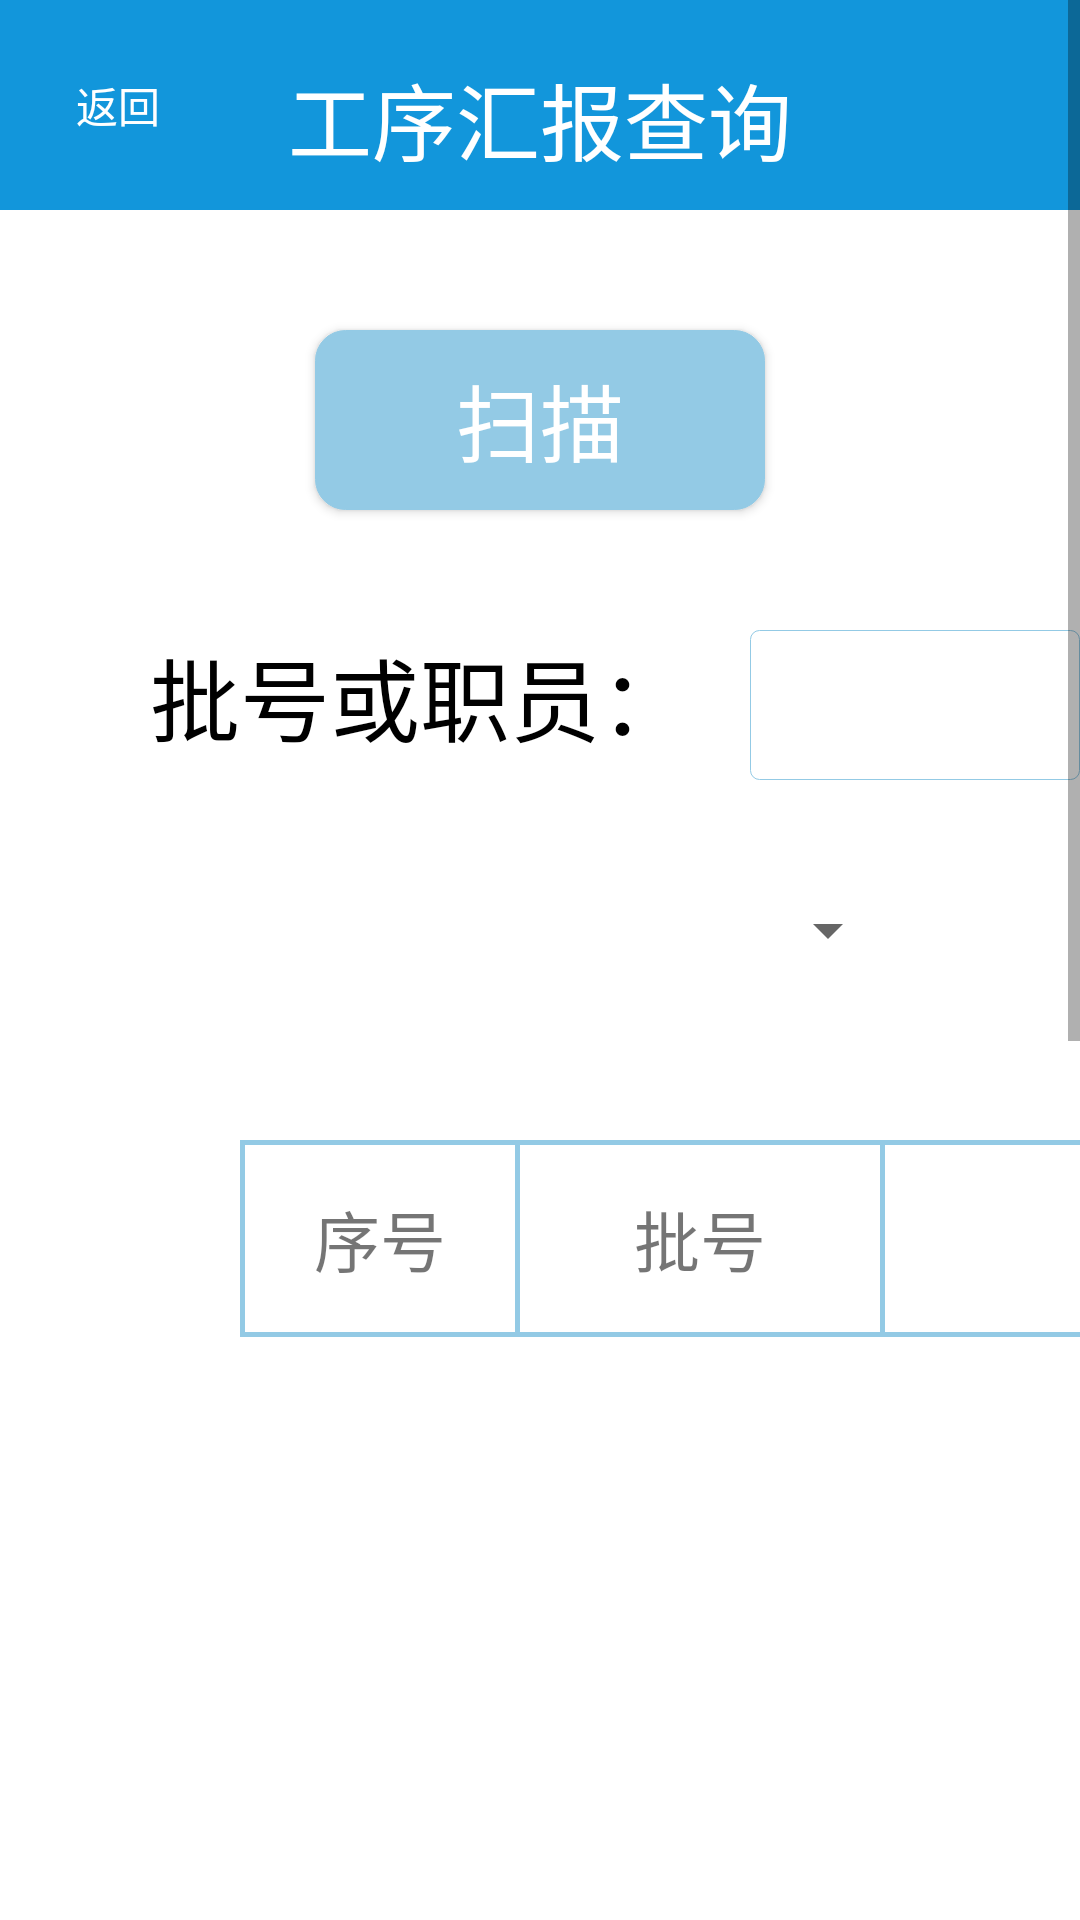

Layout XML and referenced resources for this Android screen:
<!-- AndroidManifest.xml: application theme AppTheme -->
<!-- res/layout/activity_cx.xml -->
<ScrollView xmlns:android="http://schemas.android.com/apk/res/android"
    android:layout_width="match_parent"
    android:layout_height="fill_parent"
    android:background="@android:color/white"
     >

  <RelativeLayout
      android:layout_width="match_parent"
      android:layout_height="wrap_content" >

      <RelativeLayout
          android:layout_width="match_parent"
          android:layout_height="70dp"
          android:background="#1296DB">

          <Button
              android:id="@+id/button_back"
              android:layout_width="75dp"
              android:layout_height="wrap_content"
              android:text="返回"
              android:background="@drawable/mm_title_back_btn"
              android:textColor="@android:color/white"
              android:layout_centerVertical="true"
              android:layout_marginLeft="2dp" />


          <TextView
              android:id="@+id/title"
              android:layout_width="wrap_content"
              android:layout_height="wrap_content"
              android:layout_marginTop="19dp"
              android:layout_centerHorizontal="true"
              android:gravity="center_vertical"
              android:text="工序汇报查询"
              android:textColor="@android:color/white"
              android:textSize="28sp" />
      </RelativeLayout>

      <RelativeLayout
          android:layout_width="match_parent"
          android:layout_height="wrap_content"
          android:layout_centerInParent="true">

          <Button
              android:id="@+id/button_scan"
              android:layout_width="150sp"
              android:layout_height="60sp"
              android:text="扫描"
              android:textSize="28sp"
              android:background="@drawable/btn_style"
              android:layout_centerHorizontal="true"
              android:layout_marginTop="110dp"
              android:textColor="@android:color/white" />


          <TextView
              android:id="@+id/ph"
              android:layout_width="200sp"
              android:layout_height="50sp"
              android:layout_marginLeft="50dp"
              android:layout_marginTop="40dp"
              android:layout_below="@+id/button_scan"
              android:text="批号或职员："
              android:textColor="@android:color/black"
              android:textSize="30sp" />
          <EditText
              android:id="@+id/edit_ph"
              android:layout_width="150sp"
              android:layout_height="50sp"
              android:layout_toRightOf="@+id/ph"
              android:layout_below="@+id/button_scan"
              android:layout_marginTop="40dp"
              android:background="@drawable/edit_style"
              android:textSize="28sp"
              android:padding="10dp"/>




          <Spinner
              android:id="@+id/spinner3"
              android:layout_width="250sp"
              android:layout_height="60sp"
              android:layout_below="@+id/ph"
              android:layout_marginLeft="50dp"
              android:layout_marginTop="20dp"
              android:textSize="30sp" />


          <LinearLayout
              android:layout_width="match_parent"
              android:layout_height="wrap_content"
              android:orientation="horizontal"
              android:layout_marginTop="380dp">




              <HorizontalScrollView
                  android:layout_width="match_parent"
                  android:layout_height="800dp"
                  android:overScrollMode="never"
                  android:scrollbars="none">

                  <LinearLayout
                      android:layout_width="match_parent"
                      android:layout_height="wrap_content"
                      android:orientation="vertical">


                      <LinearLayout
                          android:id="@+id/l1"
                          android:layout_width="wrap_content"
                          android:layout_height="wrap_content"
                          android:orientation="vertical"
                          android:layout_marginLeft="80dp">

                          <include
                              layout="@layout/list_item"
                              android:id="@+id/list_title2" />




                          <ListView
                              android:id="@+id/list_view"
                              android:layout_width="wrap_content"
                              android:layout_height="wrap_content"
                              android:scrollbars="horizontal|vertical" />


                      </LinearLayout>


                  </LinearLayout>
              </HorizontalScrollView>
          </LinearLayout>
      </RelativeLayout>






    </RelativeLayout>


  </ScrollView>
<!-- res/layout/list_item.xml (included above) -->
<?xml version="1.0" encoding="utf-8"?>
<LinearLayout xmlns:android="http://schemas.android.com/apk/res/android"
    android:layout_width="wrap_content"
    android:layout_height="wrap_content"
    android:orientation="vertical"
    >
    <View
        android:layout_width="match_parent"
        android:layout_height="1.5dip"
        android:background="#93CAE5"/>

    <LinearLayout
        android:layout_width="wrap_content"
        android:layout_height="wrap_content"
        android:orientation="horizontal">

        <View
            android:layout_width="1.5dp"
            android:layout_height="match_parent"
            android:background="#93CAE5"/>

        <TextView
            android:id="@+id/text_id"
            android:layout_width="90dp"
            android:layout_height="wrap_content"
            android:layout_gravity="center"
            android:gravity="center"
            android:text="序号"
            android:textSize="22sp"
            android:padding="15dp"
            android:maxLines="1"/>

        <View
            android:layout_width="1.5dp"
            android:layout_height="match_parent"
            android:background="#93CAE5"/>

        <TextView
            android:id="@+id/text_ph"
            android:layout_width="120dp"
            android:layout_height="wrap_content"
            android:layout_gravity="center"
            android:gravity="center"
            android:text="批号"
            android:textSize="22sp"
            android:padding="15dp"
            android:maxLines="1"/>

        <View
            android:layout_width="1.5dp"
            android:layout_height="match_parent"
            android:background="#93CAE5"/>

        <TextView
            android:id="@+id/text_cpmc"
            android:layout_width="280dp"
            android:layout_height="wrap_content"
            android:layout_gravity="center"
            android:gravity="center"
            android:text="产品名称"
            android:textSize="22sp"
            android:padding="15dp"
            android:maxLines="1"/>

        <View
            android:layout_width="1.5dp"
            android:layout_height="match_parent"
            android:background="#93CAE5"/>

        <TextView
            android:id="@+id/text_date"
            android:layout_width="200dp"
            android:layout_height="wrap_content"
            android:layout_gravity="center"
            android:gravity="center"
            android:text="汇报时间"
            android:textSize="22sp"
            android:padding="15dp"
            android:maxLines="1"/>

        <View
            android:layout_width="1.5dp"
            android:layout_height="match_parent"
            android:background="#93CAE5"/>

        <TextView
            android:id="@+id/text_jth"
            android:layout_width="150dp"
            android:layout_height="wrap_content"
            android:layout_gravity="center"
            android:gravity="center"
            android:text="机台信息"
            android:textSize="22sp"
            android:padding="15dp"
            android:maxLines="1"/>

        <View
            android:layout_width="1px"
            android:layout_height="match_parent"
            android:background="#93CAE5"/>

        <TextView
            android:id="@+id/text_czy"
            android:layout_width="180dp"
            android:layout_height="wrap_content"
            android:layout_gravity="center"
            android:gravity="center"
            android:text="操作工"
            android:textSize="22sp"
            android:padding="15dp"
            android:maxLines="1"/>

        <View
            android:layout_width="1px"
            android:layout_height="match_parent"
            android:background="#93CAE5"/>

        <TextView
            android:id="@+id/text_lpsl"
            android:layout_width="150dp"
            android:layout_height="wrap_content"
            android:layout_gravity="center"
            android:gravity="center"
            android:text="良品数量"
            android:textSize="22sp"
            android:padding="15dp"
            android:maxLines="1"/>

        <View
            android:layout_width="1px"
            android:layout_height="match_parent"
            android:background="#93CAE5"/>

        <TextView
            android:id="@+id/text_blpsl"
            android:layout_width="150dp"
            android:layout_height="wrap_content"
            android:layout_gravity="center"
            android:gravity="center"
            android:text="不良品数"
            android:textSize="22sp"
            android:padding="15dp"
            android:maxLines="1"/>

        <View
            android:layout_width="1px"
            android:layout_height="match_parent"
            android:background="#93CAE5"/>
        <TextView
            android:layout_width="0dp"
            android:layout_height="wrap_content"
            android:layout_gravity="center"
            android:gravity="center"
            android:textSize="22sp"
            android:maxLines="1"/>
    </LinearLayout>

    <View
        android:layout_width="match_parent"
        android:layout_height="1.5dip"
        android:background="#93CAE5"/>


</LinearLayout>
<!-- resources referenced by this layout -->
<resources>
  <!-- drawable btn_style (drawable) -->
  <?xml version="1.0" encoding="utf-8"?>
  <selector xmlns:android="http://schemas.android.com/apk/res/android">
  
      <item>
          <shape android:shape="rectangle">
              <stroke android:width="1px" android:color="#93CAE5" />
              <corners android:radius="10dp" />
              <solid android:color="#93CAE5" />
          </shape>
      </item>
  </selector>
  <!-- drawable edit_style (drawable) -->
  <?xml version="1.0" encoding="utf-8"?>
  <layer-list xmlns:android="http://schemas.android.com/apk/res/android">
  
      <item>
          <shape
              xmlns:android="http://schemas.android.com/apk/res/android"
              android:shape="rectangle">
              <solid
                  android:color="@android:color/white"/>
              <corners
                  android:radius="3dip"
                  />
              <stroke
                  android:width="1.2px"
                  android:color="#93CAE5"/>
          </shape>
      </item>
  </layer-list>
  <style name="AppTheme" parent="Theme.AppCompat.Light.NoActionBar">
          
          <item name="colorPrimary">@color/colorPrimary</item>
          <item name="colorPrimaryDark">@color/colorPrimaryDark</item>
          <item name="colorAccent">@color/colorAccent</item>
  
      </style>
  <color name="colorPrimary">#3F51B5</color>
  <color name="colorPrimaryDark">#303F9F</color>
  <color name="colorAccent">#FF4081</color>
</resources>
